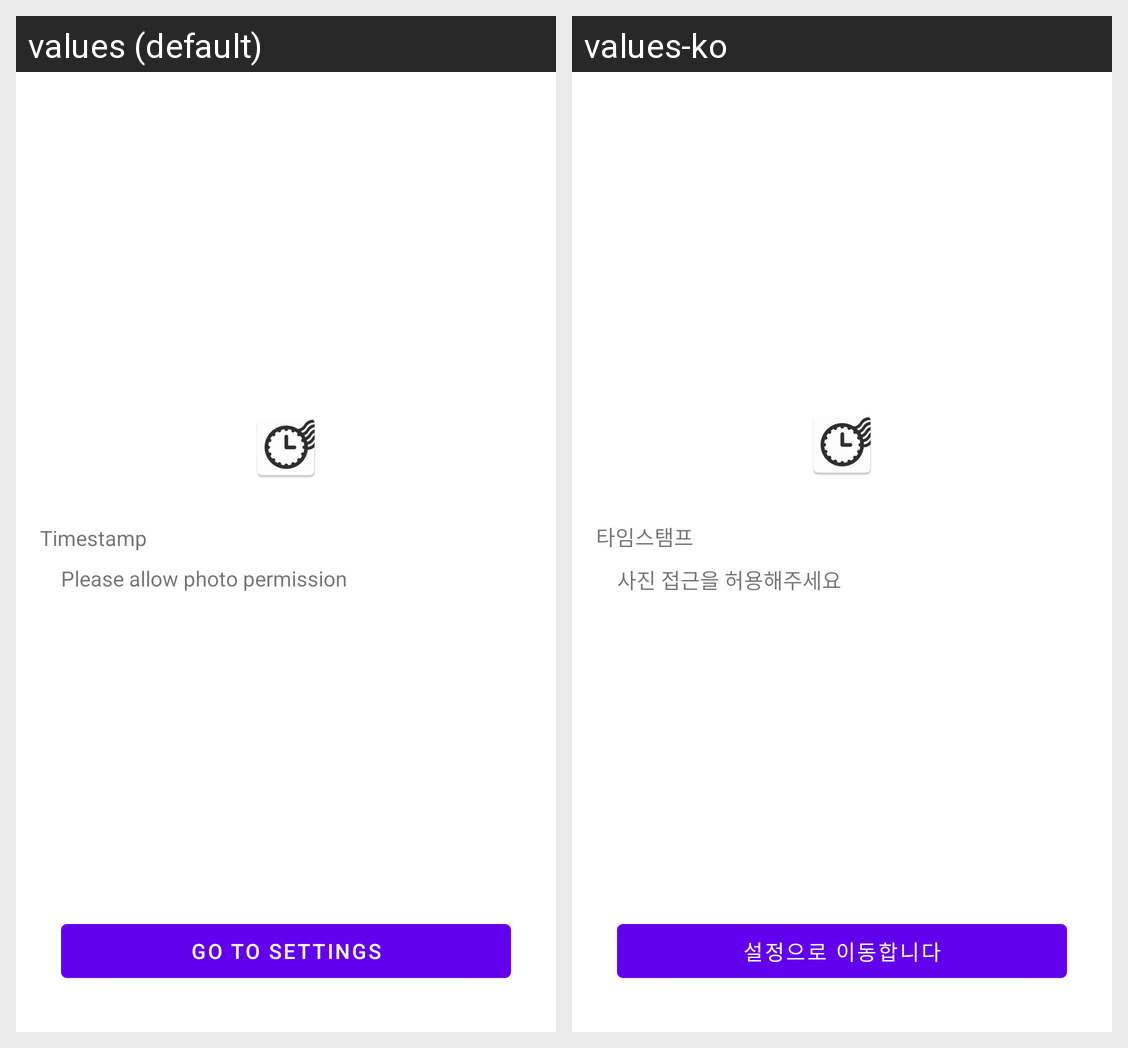

Here is an Android app screen in its default locale and in the app's own translations. Write out the translated-string differences for the strings that appear on this screen.
Android screen res/layout/artpicker_permission_activity.xml rendered under 2 locales, left to right: values (default), values-ko. Device: Nexus 5 (rendered at 1080×1920; each locale shown at half size, 540×960, under a caption strip naming it); theme AppTheme.
Strings drawn on this screen, with the default value and each locale's value (text and hints the layout hard-codes, and strings that could not be matched under every locale, appear in the picture but are not listed):

timestamp
  values: Timestamp
  values-ko: 타임스탬프

permission_description_photos
  values: Please allow photo permission
  values-ko: 사진 접근을 허용해주세요

permission_goto_settings
  values: Go to Settings
  values-ko: 설정으로 이동합니다
